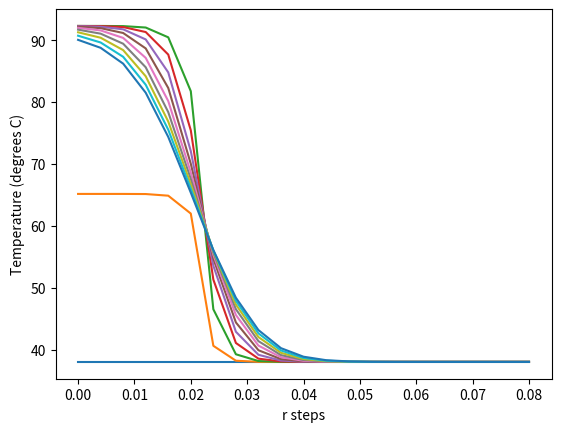

This chart was generated by the following Python code:
# -*- coding: utf-8 -*-
"""
Created on Mon Oct 05 13:55:38 2015

@author: Christopher
"""

import numpy
import matplotlib.pyplot as plt


class HeatTransfer:
    def __init__(self, r, OD=0.5):
        self.r = r
        self.h = r[1]-r[0]
        self.M = len(r) - 1
        self.alpha = 3.0*10**(-7.0) 
        # This is the tissue or fluid thermal diffusivity
        # w/ GNRs, equal to k/(density*specific heat) units are (m^2)/s.
        self.Q = 9.0*10**6 
        # Laser energy. Varies between 8.0*10**6 and 3.0*10**7 W/(m^3). 
        self.rho = 1000.0 
        # Tissue density. Units are kg/m^3.
        self.heatcap = 3400.0 
        # Tissue heat capacity. Units are J/(kg*K).
        self.OD = OD
        # Optical density of laser. Range: [0.0,0.5]. Unitless.


        # Laser controls:
        self.laseroff = 30.0 
        # This is the time (in seconds) when the laser is turned off.
        self.laseredge = 0.02 
        # This is the radius of the laser beam, in meters. 
        # May not be larger than the cell culture itself.
        if self.laseredge > self.r[self.M]:
            print('Error: laser edge must not extend beyond tissue sample. \
            Either increase variable "edge" or decrease variable "laseredge"')

    def TimeStep(self, oldT, time, dt):
        newT = numpy.zeros((self.M+1))
        for i in range (1,self.M):    
            if self.r[i] > self.laseredge or time > self.laseroff:
                laser = 0
            else:
                laser = self.Q*(1.0-10.0**(-self.OD))/(self.rho*self.heatcap)
            newT[i] = oldT[i] 
            newT[i] += dt*(self.alpha*(oldT[i+1]-2.0*oldT[i]+oldT[i-1])     \
                         /(self.h**2)) 
            newT[i] += dt*(self.alpha*(oldT[i+1]-oldT[i-1])                 \
                         /(self.r[i]*2.0*self.h)+laser)
        
        # Boundary conditions:
        newT[0] = oldT[0] 
        newT[0] += dt*(self.alpha*(2.0*oldT[1]-2.0*oldT[0])/(self.h**2)) 
        if time <= self.laseroff:
            newT[0] += dt*self.Q*(1.0-10.0**(-self.OD))/(self.rho*self.heatcap) 
        newT[self.M] = 38.0
        #The edge of the culture is defined to be normal body temperature.
        return(newT)
        
if __name__ == '__main__':
    M = 20 
    # Intervals in r-direction.
    N = 200 
    # Total number of time steps.
    edge = 0.08
    r = numpy.linspace(0.0,edge,M+1) 
    # Second term defines radius of sample in meters.
    start = 0.0 
    # Starting time. Value in seconds.
    stop = 150.0 
    # Final time in seconds. End of the model, not the end of the laser.
    t = numpy.linspace(start,stop,N+1)
    # Second term defines number of seconds to be modelled.
    dt = t[1]-t[0]
    T = numpy.zeros((M+1,N+1)) 
    # Note that this specifies (rows,columns), where each row is a spatial node
    # and each column is a time node.
    T[:,0] = 38.0
    # Fills the first column (time step) with 38's.
    # That's normal body temperature in degrees C.
    HTmodel = HeatTransfer(r,OD=0.5) 
    # Creates a heat transfer model object--runs init.

    # Time loop:
    for j in range (1,N+1):
        time = j*dt
        T[:,j] = HTmodel.TimeStep(T[:,j-1],time,dt)

    # Generate plots:
    plt.plot(r,T[:,0::20]) 
    # Plots certain columns (timesteps) of the matrix T (temperature).
    plt.xlabel('r steps')
    plt.ylabel('Temperature (degrees C)')
